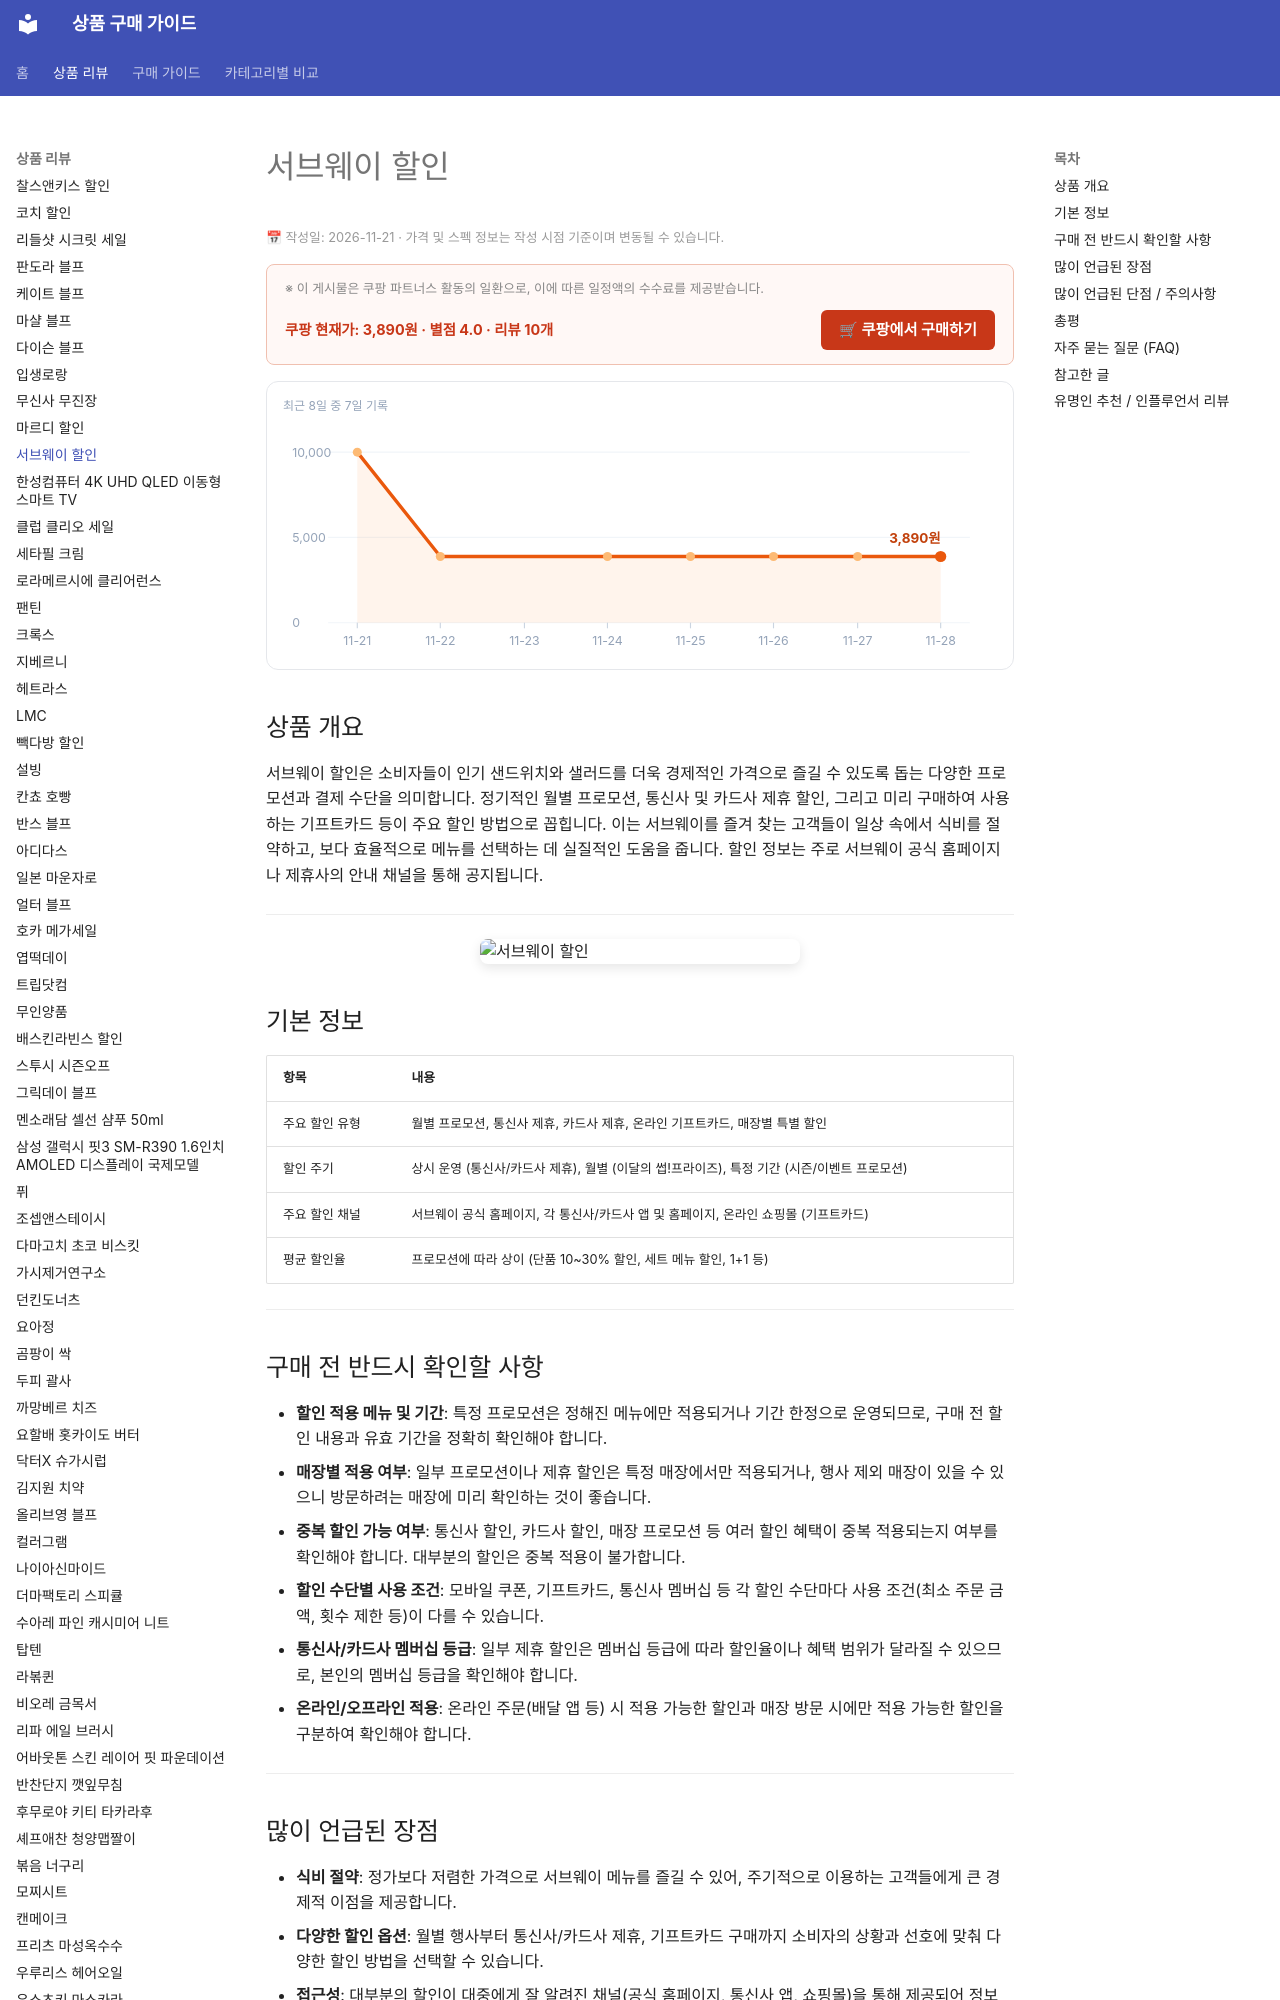

repository: buysense/product-research-wiki · page: products/subway-discount/index.html · generator: mkdocs

---
image: https://thumbnail.coupangcdn.com/thumbnails/remote/640x640ex/image/vendor_inventory/8ef5/423f2b2a714d074423545fb1f97134d0c39a75e59d5edb8401e260d1ecd4.jpg
title: 서브웨이 할인 구매 가이드
date: 2026-11-21
description: 서브웨이 샌드위치를 더 합리적인 가격으로 즐기기 위한 다양한 할인 방법과 프로모션, 기프트카드 활용법을 안내하는 가이드입니다.
contentUpdated: 2026-11-21
---
<!-- bs:jsonld -->
<script type="application/ld+json">
{
  "@context": "https://schema.org",
  "@type": "Product",
  "name": "서브웨이 할인",
  "description": "서브웨이 샌드위치를 더 합리적인 가격으로 즐기기 위한 다양한 할인 방법과 프로모션, 기프트카드 활용법을 안내하는 가이드입니다.",
  "image": [
    "https://thumbnail.coupangcdn.com/thumbnails/remote/640x640ex/image/vendor_inventory/8ef5/423f2b2a714d074423545fb1f97134d0c39a75e59d5edb8401e260d1ecd4.jpg",
    "https://thumbnail.coupangcdn.com/thumbnails/remote/640x640e
